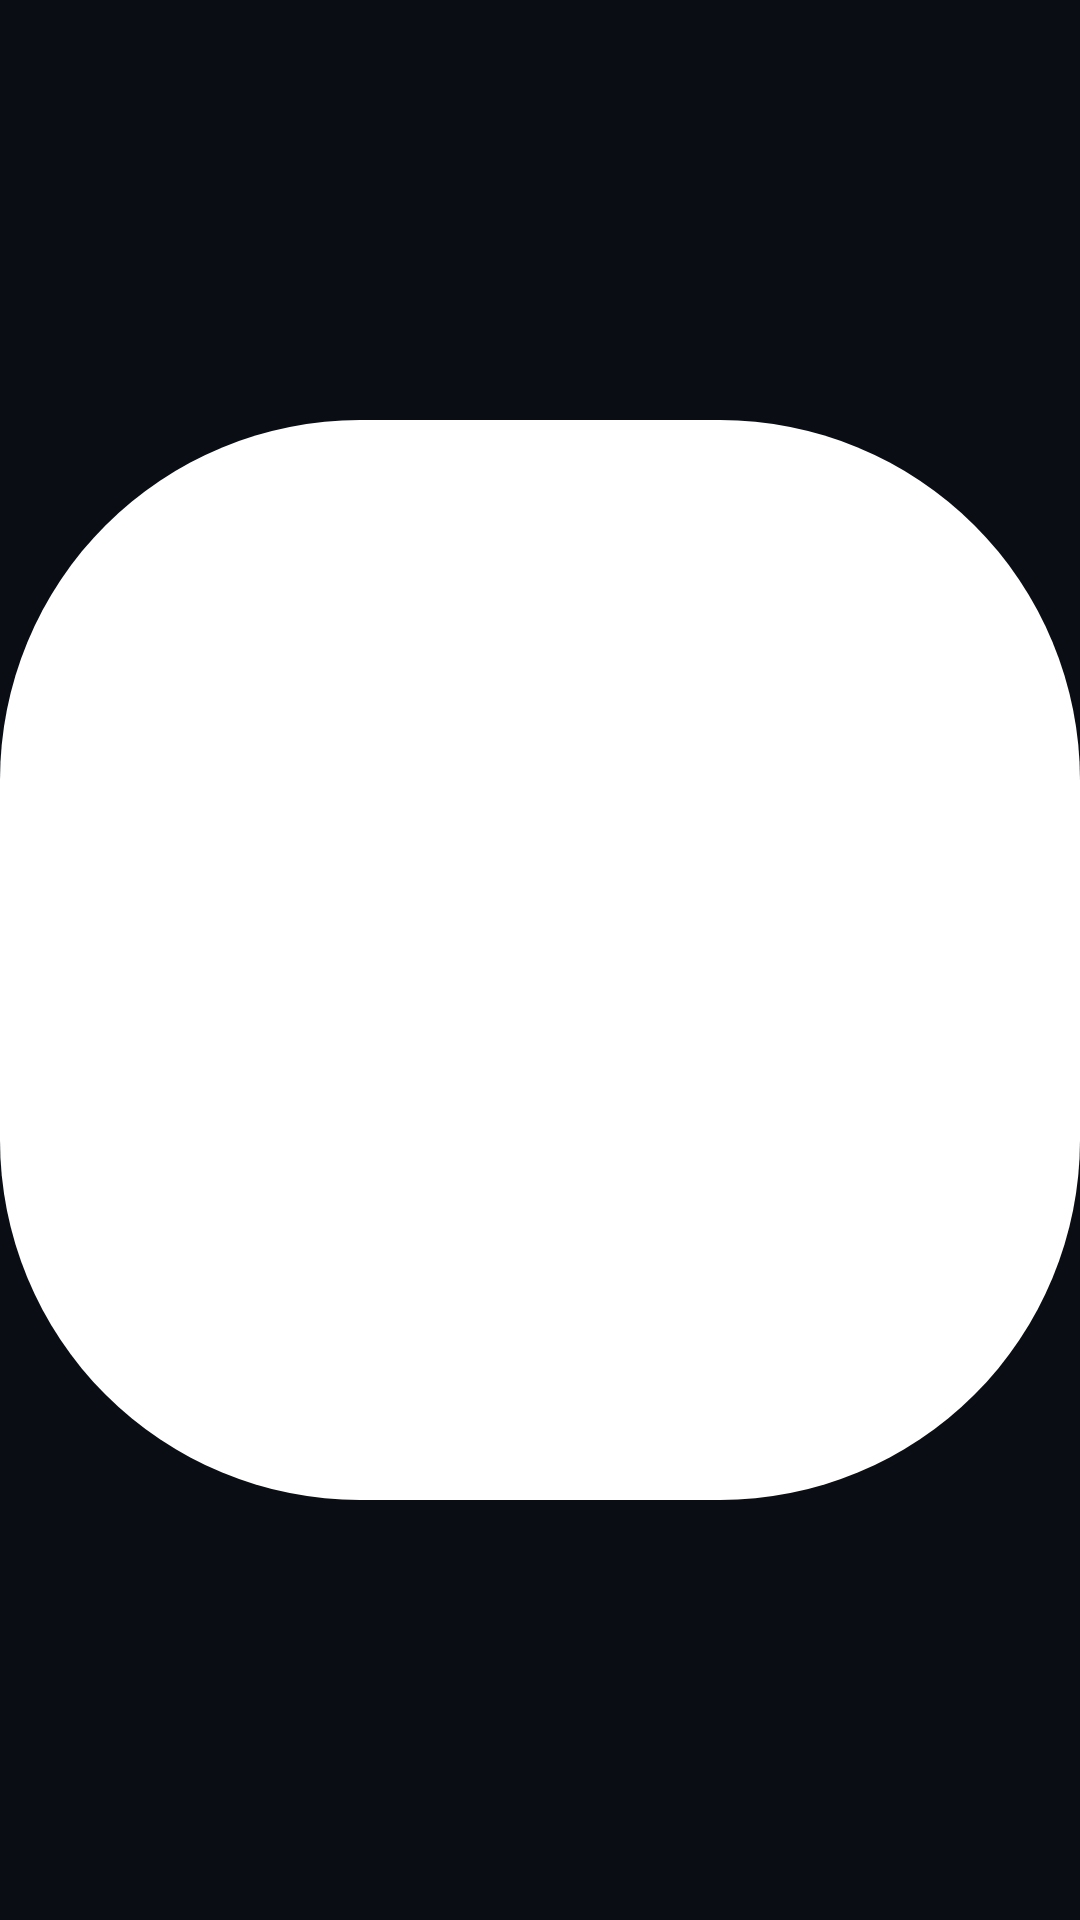

This screen was rendered from an Android layout file. Write that file and the resources it references.
<!-- AndroidManifest.xml: application theme Theme.Kept -->
<!-- res/layout/wi_marker_sq.xml -->
<?xml version="1.0" encoding="utf-8"?>
<ImageView xmlns:android="http://schemas.android.com/apk/res/android"
    android:id="@+id/wi_marker"
    android:layout_width="10dp"
    android:layout_height="10dp"
    android:contentDescription="@null"
    android:src="@drawable/marker_square" />
<!-- resources referenced by this layout -->
<resources>
  <!-- drawable marker_square (drawable) -->
  ﻿<?xml version="1.0" encoding="utf-8"?>
  <shape xmlns:android="http://schemas.android.com/apk/res/android" android:shape="rectangle">
      <solid android:color="#FFFFFF" />
      <corners android:radius="3dp" />
      <size android:width="9dp" android:height="9dp" />
  </shape>
  <style name="Theme.Kept" parent="android:Theme.Material.NoActionBar">
          <item name="android:windowBackground">@color/bg</item>
          <item name="android:statusBarColor">@color/bg</item>
          <item name="android:navigationBarColor">@color/bg</item>
          <item name="android:windowLightStatusBar">false</item>
          <item name="android:windowSplashScreenBackground">@color/bg</item>
      </style>
  <color name="bg">#0A0E14</color>
</resources>
